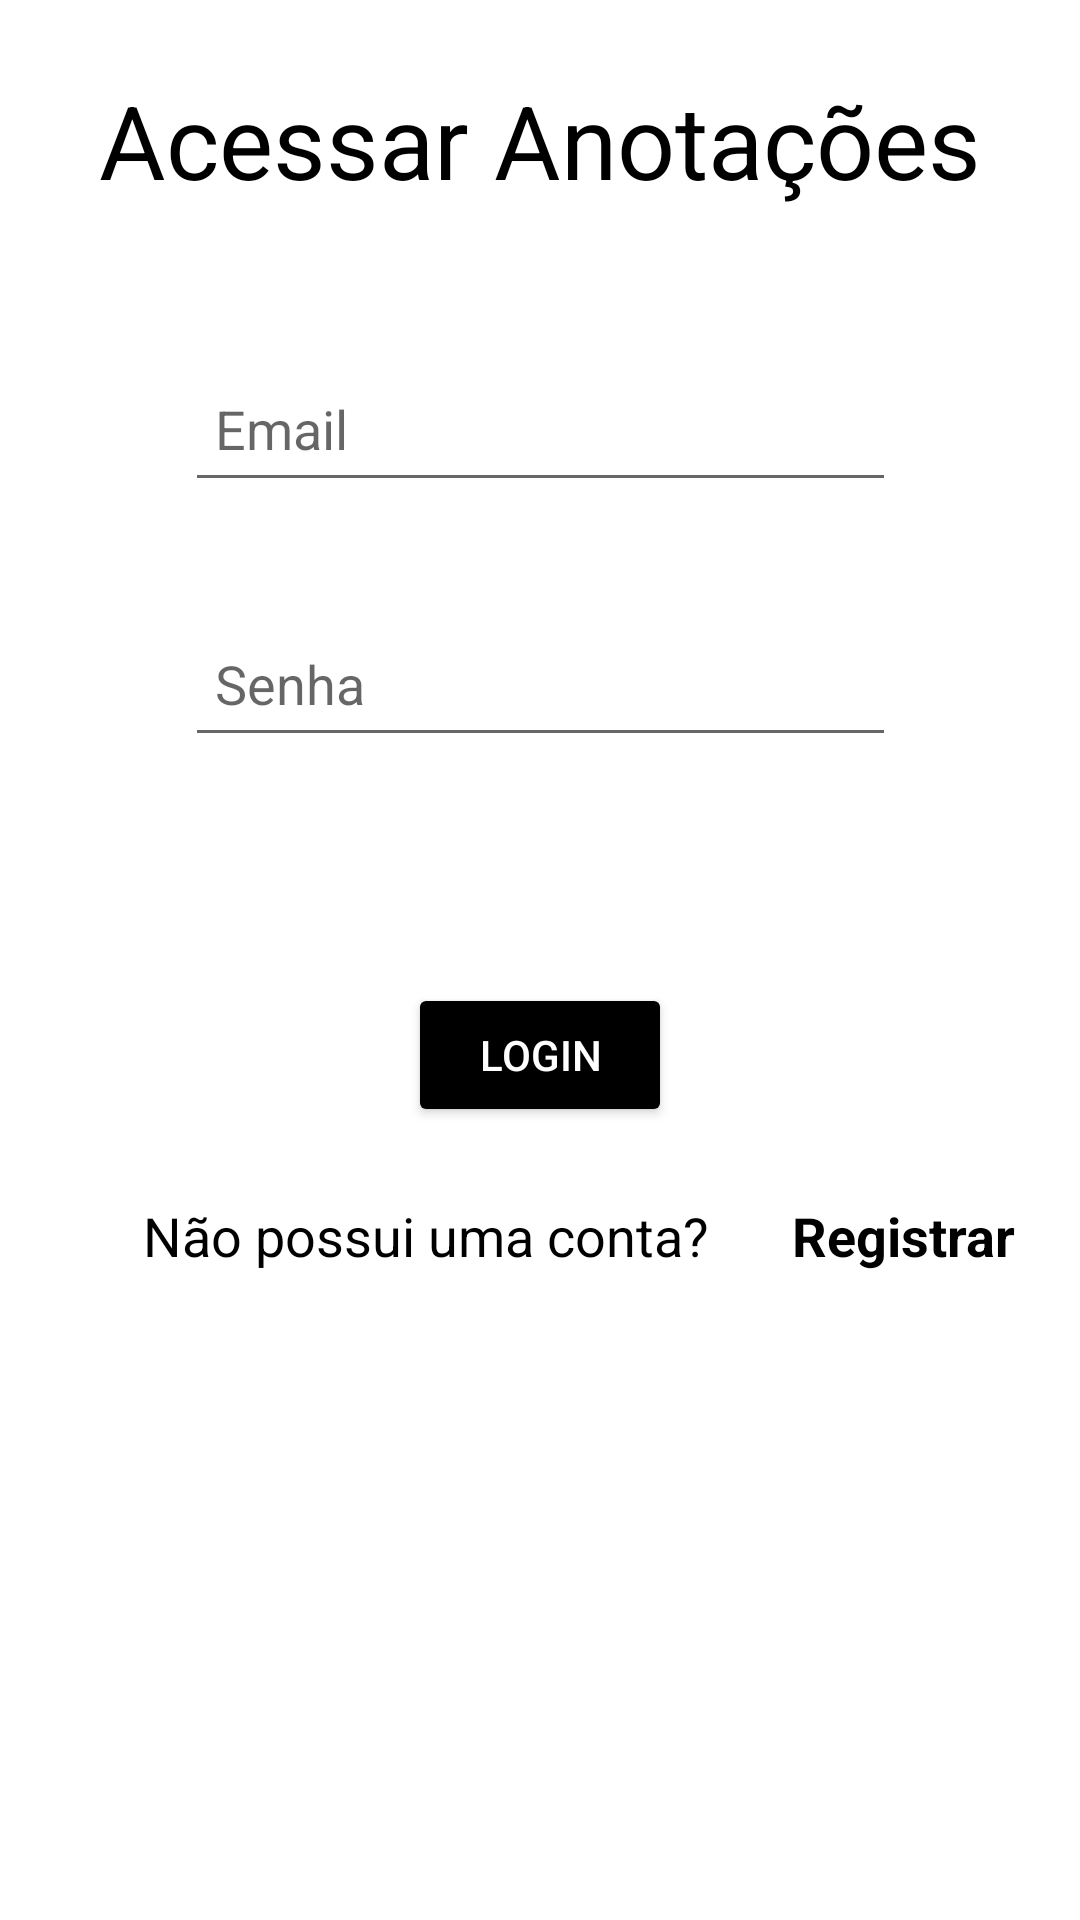

Produce the Android XML layout that renders to this screen, including the resource entries it uses.
<!-- AndroidManifest.xml: application theme Theme.Ericfguimaraes_AT_DR4_v1 -->
<!-- res/layout/activity_login.xml -->
<?xml version="1.0" encoding="utf-8"?>
<androidx.constraintlayout.widget.ConstraintLayout xmlns:android="http://schemas.android.com/apk/res/android"
    xmlns:app="http://schemas.android.com/apk/res-auto"
    xmlns:tools="http://schemas.android.com/tools"
    android:layout_width="match_parent"
    android:layout_height="match_parent"
    tools:context=".LoginActivity">

    <TextView
        android:id="@+id/txtAcesso"
        android:layout_width="wrap_content"
        android:layout_height="wrap_content"
        android:layout_marginTop="24dp"
        android:text="Acessar Anotações"
        android:textColor="@color/black"
        android:textSize="34sp"
        app:layout_constraintEnd_toEndOf="parent"
        app:layout_constraintStart_toStartOf="parent"
        app:layout_constraintTop_toTopOf="parent" />

    <EditText
        android:id="@+id/editTextEmail"
        android:layout_width="237dp"
        android:layout_height="49dp"
        android:layout_marginTop="104dp"
        android:layout_marginBottom="12dp"
        android:ems="10"
        android:hint="Email"
        android:inputType="textEmailAddress"
        android:padding="10dp"
        android:textColor="@color/black"
        app:layout_constraintBottom_toTopOf="@+id/editTextSenha"
        app:layout_constraintEnd_toEndOf="parent"
        app:layout_constraintHorizontal_bias="0.502"
        app:layout_constraintStart_toStartOf="parent"
        app:layout_constraintTop_toTopOf="parent" />

    <EditText
        android:id="@+id/editTextSenha"
        android:layout_width="237dp"
        android:layout_height="49dp"
        android:layout_marginTop="10dp"
        android:layout_marginBottom="41dp"
        android:ems="10"
        android:hint="Senha"
        android:inputType="textPassword"
        android:padding="10dp"
        android:textColor="@color/black"
        app:layout_constraintBottom_toTopOf="@+id/btnLogin"
        app:layout_constraintStart_toStartOf="@+id/editTextEmail"
        app:layout_constraintTop_toBottomOf="@+id/editTextEmail" />

    <Button
        android:id="@+id/btnLogin"
        android:layout_width="wrap_content"
        android:layout_height="wrap_content"
        android:layout_marginTop="20dp"
        android:layout_marginBottom="10dp"
        android:backgroundTint="@color/black"
        android:text="LOGIN"
        android:textColor="@color/white"
        app:layout_constraintBottom_toTopOf="@+id/linearLayout"
        app:layout_constraintEnd_toEndOf="parent"
        app:layout_constraintStart_toStartOf="parent"
        app:layout_constraintTop_toBottomOf="@+id/editTextSenha" />

    <LinearLayout
        android:id="@+id/linearLayout"
        android:layout_width="366dp"
        android:layout_height="56dp"
        android:layout_marginBottom="170dp"
        android:orientation="horizontal"
        app:layout_constraintBottom_toBottomOf="parent"
        app:layout_constraintEnd_toEndOf="parent"
        app:layout_constraintHorizontal_bias="0.488"
        app:layout_constraintStart_toStartOf="parent"
        app:layout_constraintTop_toBottomOf="@+id/btnLogin">

        <TextView
            android:id="@+id/textView"
            android:layout_width="match_parent"
            android:layout_height="wrap_content"
            android:layout_marginLeft="50dp"
            android:layout_weight="0.75"
            android:text="Não possui uma conta?"
            android:textColor="@color/black"
            android:textSize="18sp" />

        <TextView
            android:id="@+id/btnRegistrar"
            android:layout_width="match_parent"
            android:layout_height="wrap_content"
            android:layout_weight="2"
            android:text="Registrar"
            android:onClick="PaginaCadastro"
            android:textColor="@color/black"
            android:textSize="18sp"
            android:textStyle="bold" />
    </LinearLayout>


</androidx.constraintlayout.widget.ConstraintLayout>
<!-- resources referenced by this layout -->
<resources>
  <color name="black">#FF000000</color>
  <color name="white">#FFFFFFFF</color>
  <style name="Theme.Ericfguimaraes_AT_DR4_v1" parent="Theme.MaterialComponents.DayNight.NoActionBar">
          
          <item name="colorPrimary">@color/purple_500</item>
          <item name="colorPrimaryVariant">@color/purple_700</item>
          <item name="colorOnPrimary">@color/white</item>
          
          <item name="colorSecondary">@color/teal_200</item>
          <item name="colorSecondaryVariant">@color/teal_700</item>
          <item name="colorOnSecondary">@color/black</item>
          
          <item name="android:statusBarColor" tools:targetApi="l">?attr/colorPrimaryVariant</item>
          
      </style>
  <color name="purple_500">#3E3E3E</color>
  <color name="purple_700">#393939</color>
  <color name="teal_200">#FF03DAC5</color>
  <color name="teal_700">#FF018786</color>
</resources>
